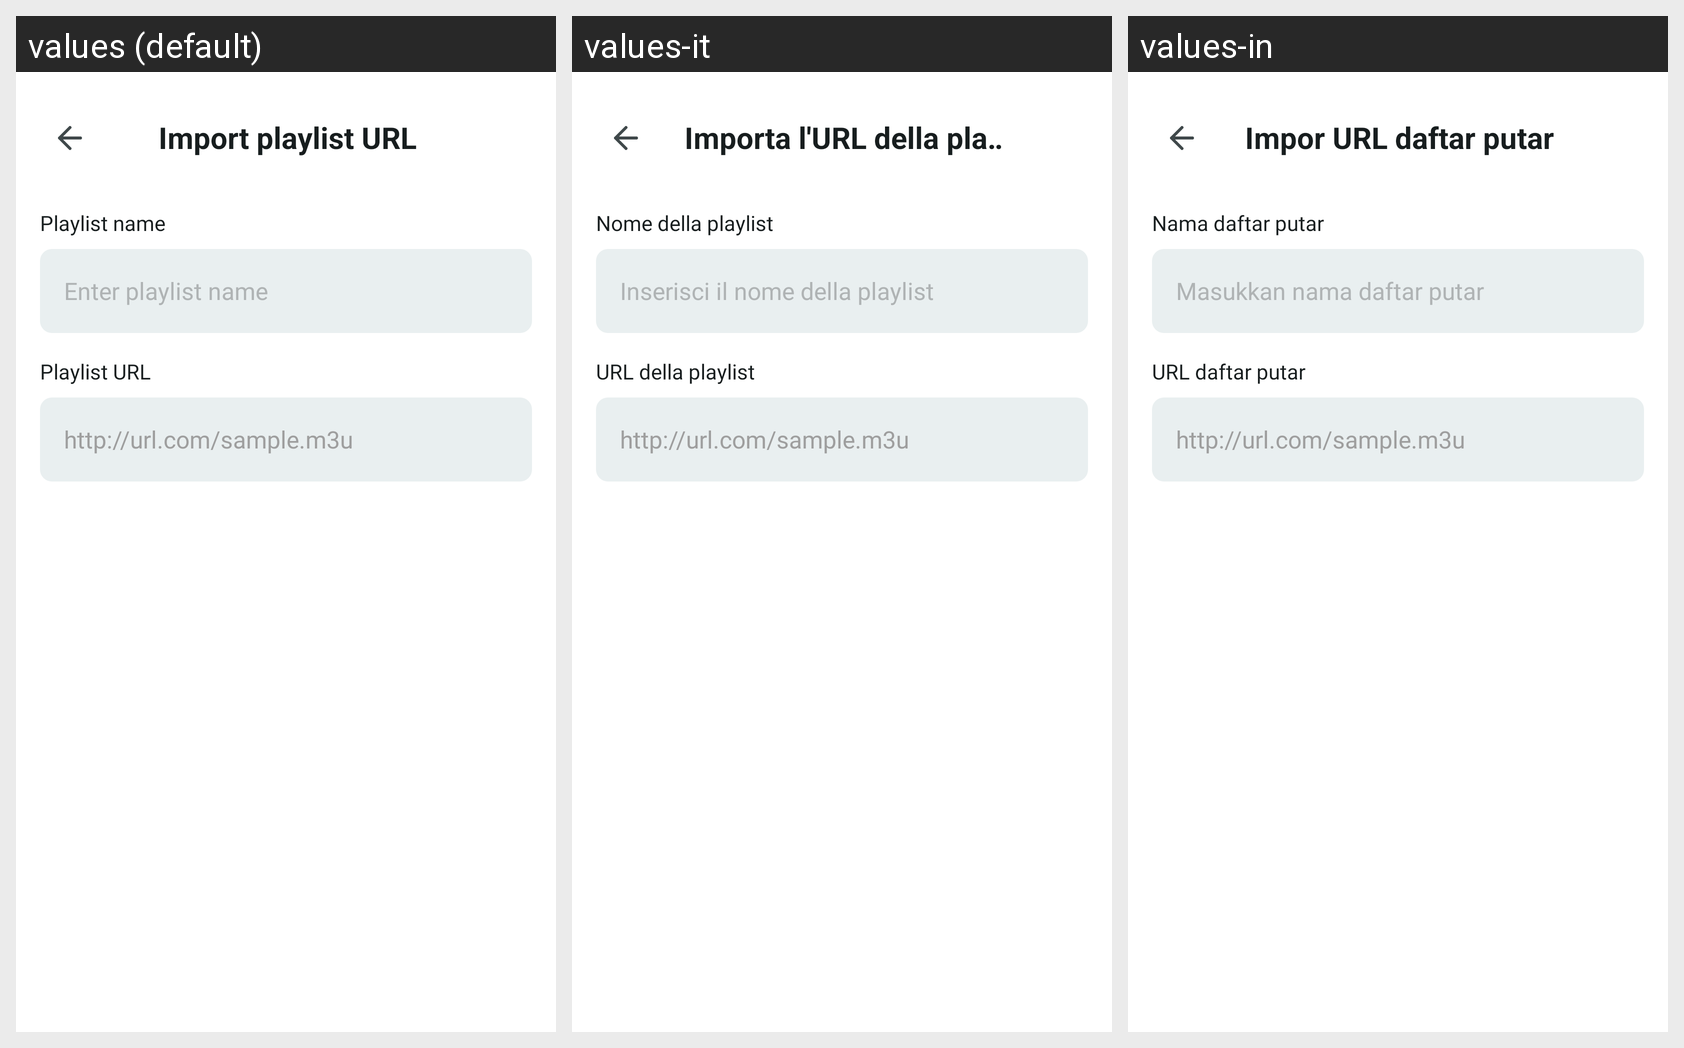

Locale-by-locale string values for the Android screen shown in this grid:
Android screen res/layout/import_playlist_url.xml rendered under 3 locales, left to right: values (default), values-it, values-in. Device: Nexus 5 (rendered at 1080×1920; each locale shown at half size, 540×960, under a caption strip naming it); theme Theme.IPTV.
Other locales in the repository, not shown: values-ar, values-bn, values-de, values-es, values-fr, values-hi, values-ko, values-pt, values-ru.
Strings drawn on this screen, with the default value and each locale's value (text and hints the layout hard-codes, and strings that could not be matched under every locale, appear in the picture but are not listed):

import_playlist_url
  values: Import playlist URL
  values-it: Importa l'URL della playlist
  values-in: Impor URL daftar putar

playlist_name_url
  values: Playlist name
  values-it: Nome della playlist
  values-in: Nama daftar putar

enter_playlist_name_url
  values: Enter playlist name
  values-it: Inserisci il nome della playlist
  values-in: Masukkan nama daftar putar

playlist_url
  values: Playlist URL
  values-it: URL della playlist
  values-in: URL daftar putar

http_url_com_sample_m3u
  values: http://url.com/sample.m3u
  values-it: http://url.com/sample.m3u
  values-in: http://url.com/sample.m3u
